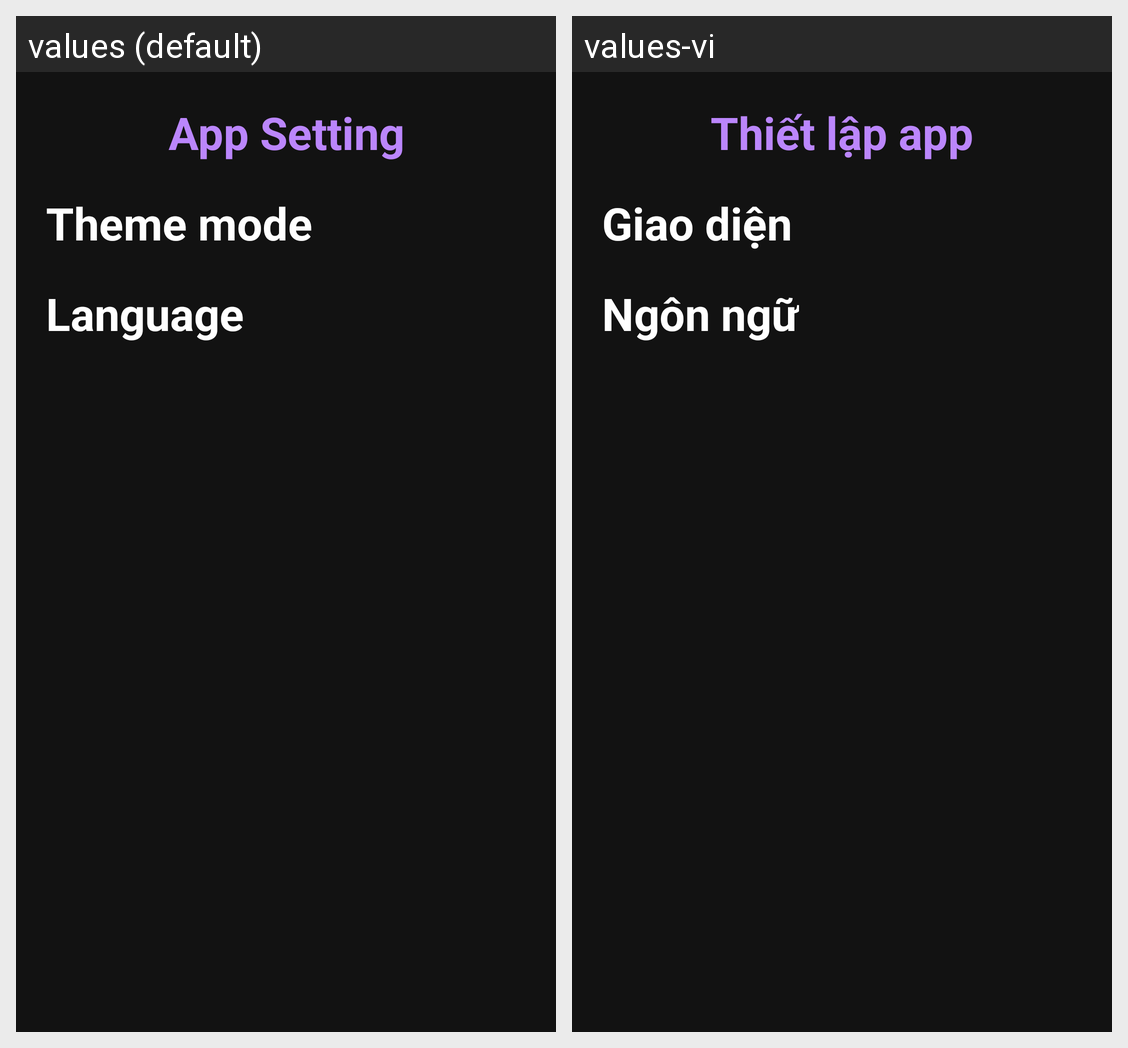

The same Android screen rendered under two of its app's locales, left to right. List the strings drawn on it with the default value and each locale's translation.
Android screen res/layout/setting_fragment.xml rendered under 2 locales, left to right: values (default), values-vi. Device: Nexus 5 (rendered at 1080×1920; each locale shown at half size, 540×960, under a caption strip naming it); theme Theme.ImageAlbumDark.
Strings drawn on this screen, with the default value and each locale's value (text and hints the layout hard-codes, and strings that could not be matched under every locale, appear in the picture but are not listed):

app_setting
  values: App Setting
  values-vi: Thiết lập app

theme_mode
  values: Theme mode
  values-vi: Giao diện

language
  values: Language
  values-vi: Ngôn ngữ
